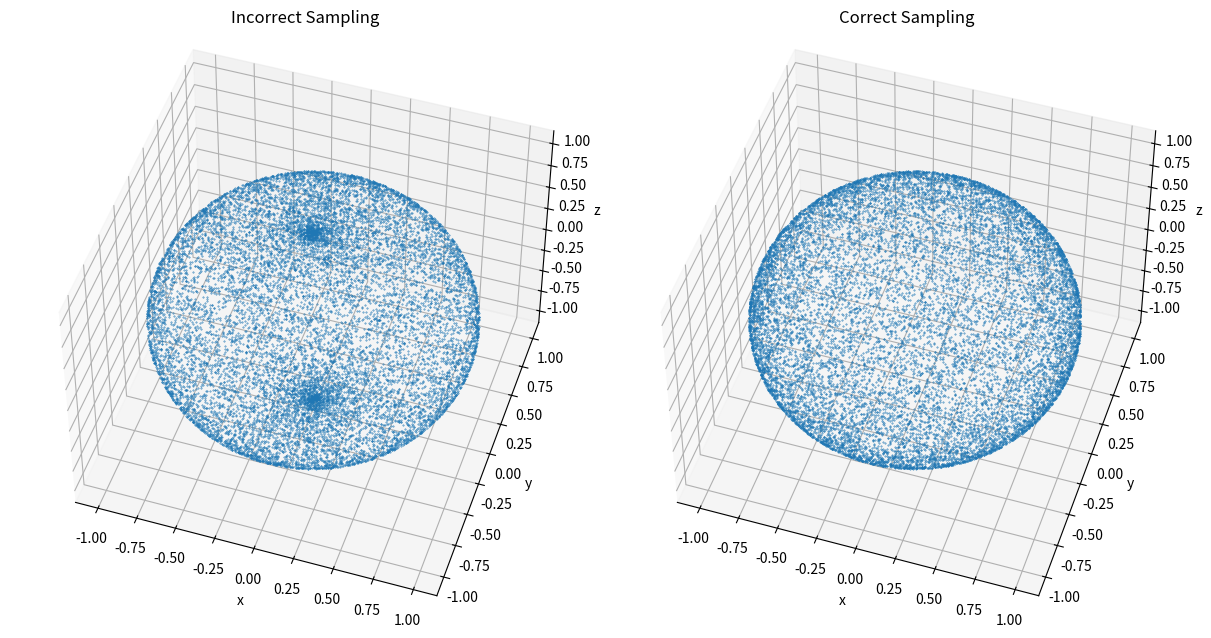

Write Python code to recreate this figure.
#!/usr/bin/env python3
# surface_sampling_sphere.py

import numpy as np
import numpy.random as random
import matplotlib.pyplot as plt


def plot_incorrect(ax):
    num_samples = 15000

    u = random.rand(num_samples) * np.pi       # poloidal angle
    v = random.rand(num_samples) * 2 * np.pi   # toroidal angle

    x = np.sin(u)*np.sin(v)
    y = np.sin(u)*np.cos(v)
    z = np.cos(u)

    ax.set_title("Incorrect Sampling")
    ax.set_xlabel('x')
    ax.set_ylabel('y')
    ax.set_zlabel('z')

    ax.view_init(azim=-72, elev=48)

    pixel_size = (72 / ax.figure.dpi)**2
    ax.scatter(x, y, z, marker='.', s=pixel_size, depthshade=False)


def plot_correct(ax):
    num_samples = 15000

    u = np.arccos(2 * random.rand(num_samples) - 1)     # polodial angle
    v = random.rand(num_samples) * 2 * np.pi            # torodial angle

    x = np.sin(u)*np.sin(v)
    y = np.sin(u)*np.cos(v)
    z = np.cos(u)

    ax.set_title("Correct Sampling")
    ax.set_xlabel('x')
    ax.set_ylabel('y')
    ax.set_zlabel('z')

    ax.view_init(azim=-72, elev=48)

    pixel_size = (72 / ax.figure.dpi)**2
    ax.scatter(x, y, z, marker='.', s=pixel_size, depthshade=False)


def main():
    fig = plt.figure(constrained_layout=True)
    fig.set_size_inches(12, 7)

    gs = fig.add_gridspec(1, 2)

    ax = fig.add_subplot(gs[0, 0], projection='3d')
    plot_incorrect(ax)

    ax = fig.add_subplot(gs[0, 1], projection='3d')
    plot_correct(ax)

    plt.show()


if __name__ == "__main__":
    main()
